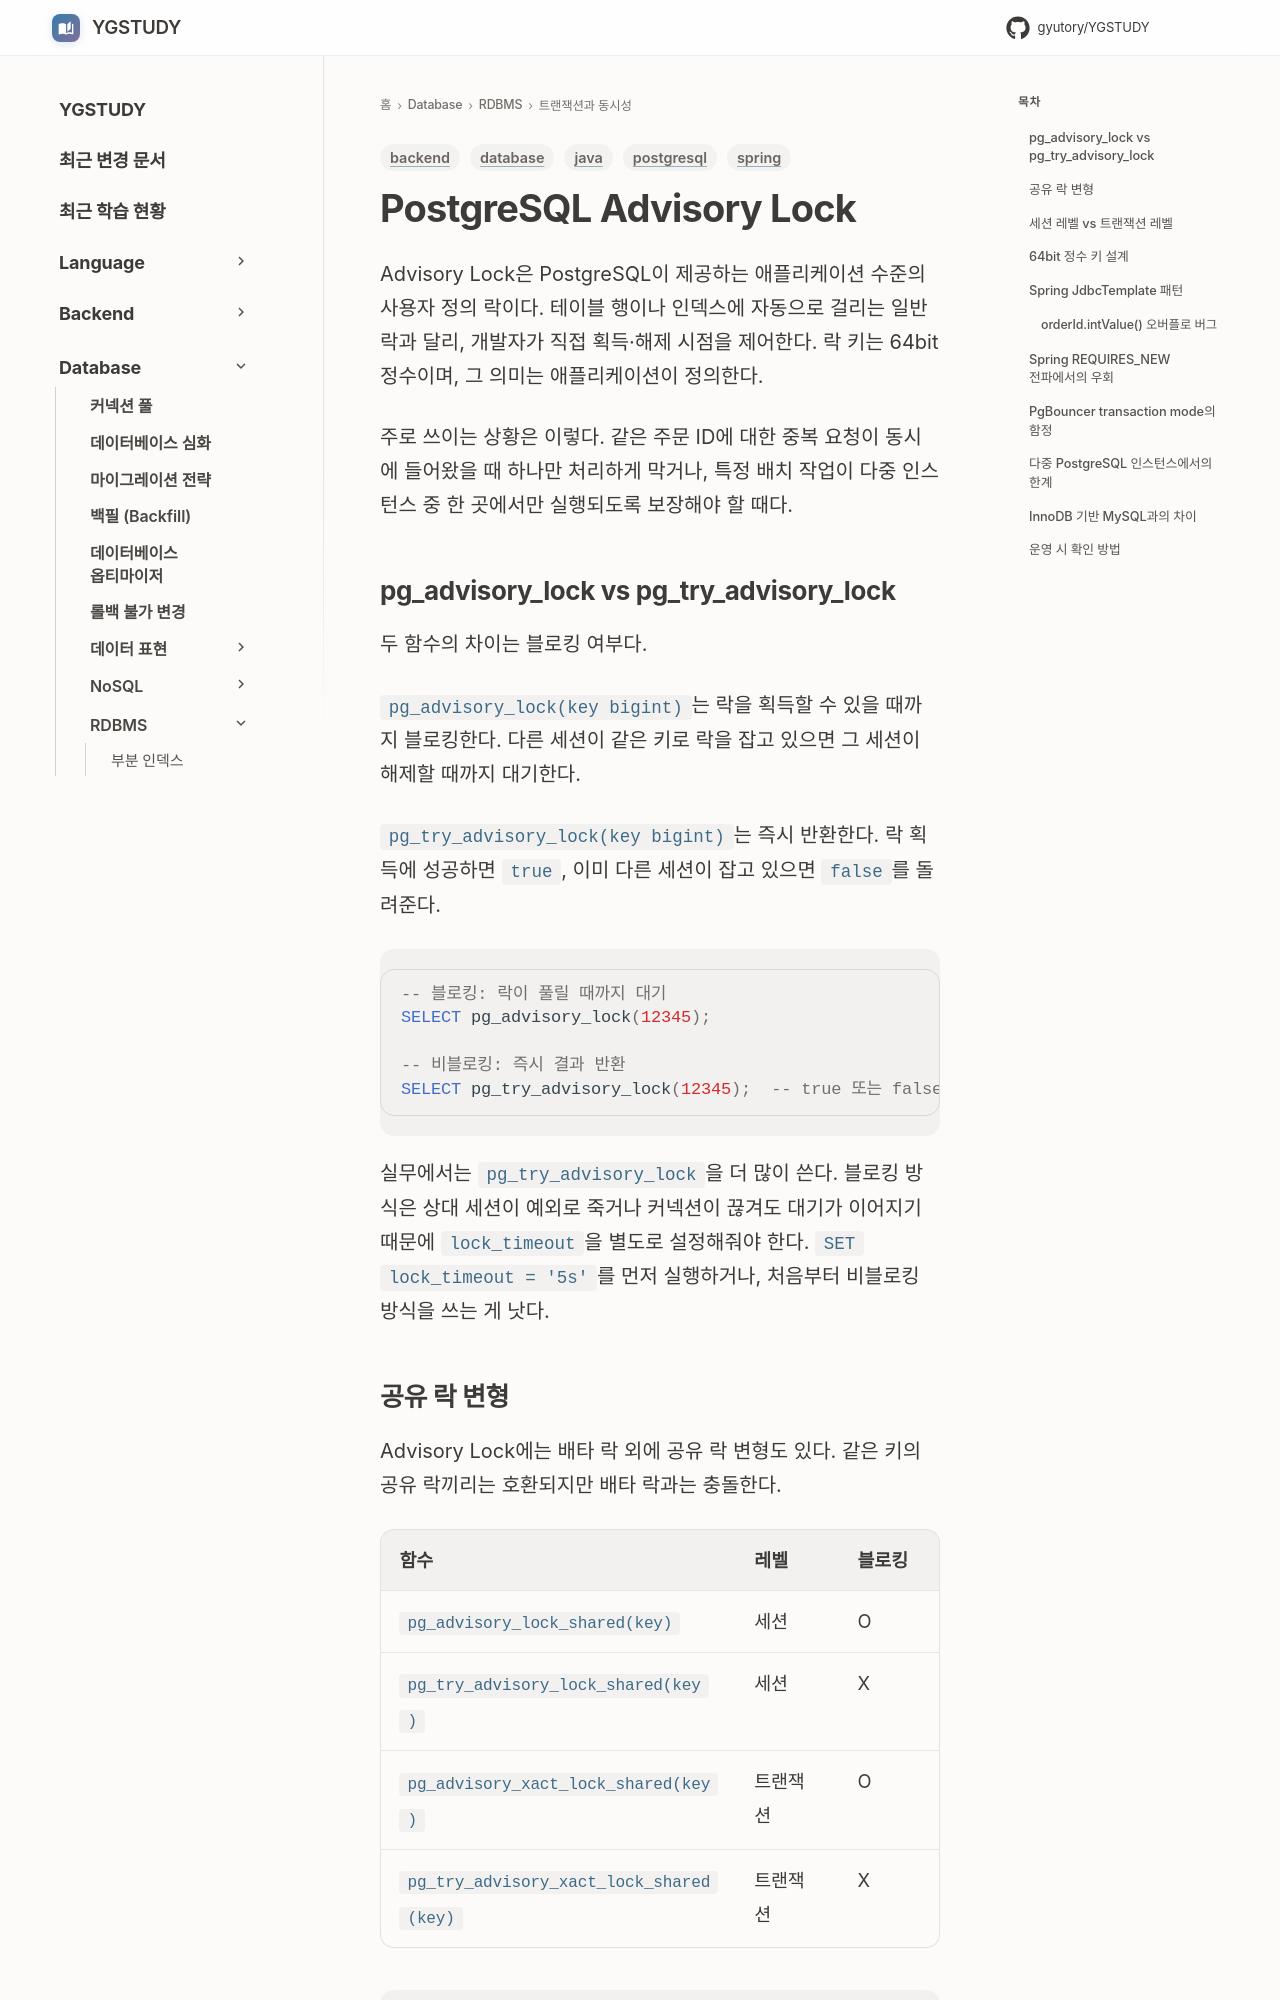

repository: GYUTORY/YGSTUDY · page: DataBase/RDBMS/Postgre_SQL_Advisory_Lock/index.html · generator: mkdocs

---
title: PostgreSQL Advisory Lock
tags: [postgresql, database, spring, java, backend]
updated: 2026-09-28
---

# PostgreSQL Advisory Lock

Advisory Lock은 PostgreSQL이 제공하는 애플리케이션 수준의 사용자 정의 락이다. 테이블 행이나 인덱스에 자동으로 걸리는 일반 락과 달리, 개발자가 직접 획득·해제 시점을 제어한다. 락 키는 64bit 정수이며, 그 의미는 애플리케이션이 정의한다.

주로 쓰이는 상황은 이렇다. 같은 주문 ID에 대한 중복 요청이 동시에 들어왔을 때 하나만 처리하게 막거나, 특정 배치 작업이 다중 인스턴스 중 한 곳에서만 실행되도록 보장해야 할 때다.

## pg_advisory_lock vs pg_try_advisory_lock

두 함수의 차이는 블로킹 여부다.

`pg_advisory_lock(key bigint)`는 락을 획득할 수 있을 때까지 블로킹한다. 다른 세션이 같은 키로 락을 잡고 있으면 그 세션이 해제할 때까지 대기한다.

`pg_try_advisory_lock(key bigint)`는 즉시 반환한다. 락 획득에 성공하면 `true`, 이미 다른 세션이 잡고 있으면 `false`를 돌려준다.

```sql
-- 블로킹: 락이 풀릴 때까지 대기
SELECT pg_advisory_lock(12345);

-- 비블로킹: 즉시 결과 반환
SELECT pg_try_advisory_lock(12345);  -- true 또는 false
```

실무에서는 `pg_try_advisory_lock`을 더 많이 쓴다. 블로킹 방식은 상대 세션이 예외로 죽거나 커넥션이 끊겨도 대기가 이어지기 때문에 `lock_timeout`을 별도로 설정해줘야 한다. `SET lock_timeout = '5s'`를 먼저 실행하거나, 처음부터 비블로킹 방식을 쓰는 게 낫다.
